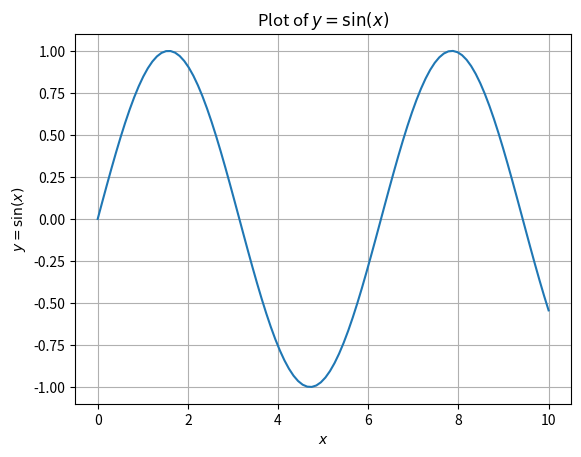
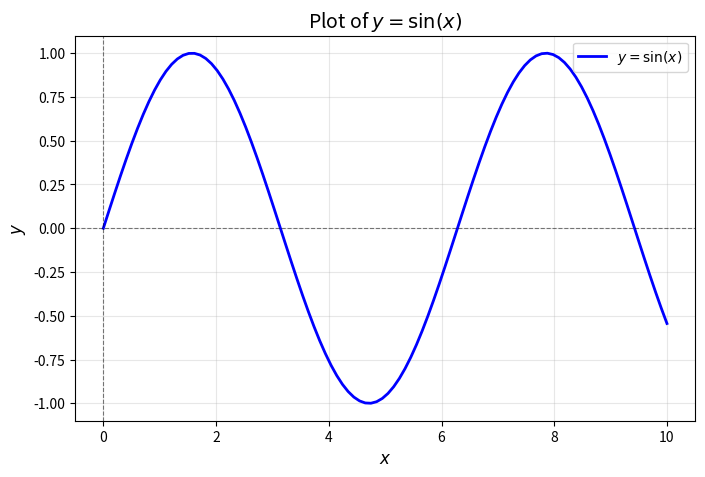
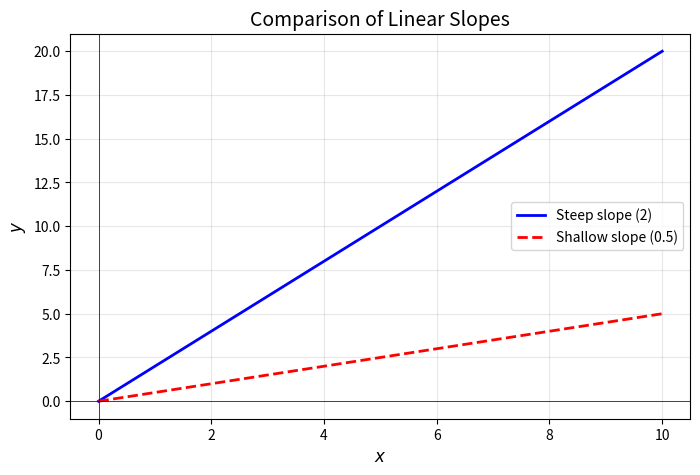

These charts were generated, in order, by the following Python code:
# This is a code cell! Everything after a # is a comment (not executed)
# Comments help explain what the code does

print("Hello! Welcome to Python and Jupyter notebooks!")
print("You just executed your first Python code!")

# Creating variables - just use the = sign to assign a value
velocity = 50.0            # Flight velocity in m/s
rho = 1.225                # Air density in kg/m³ (sea level)
chord = 2.0                # Airfoil chord length in meters
airfoil_name = "NACA0012"  # Airfoil name (string)

# Let's see what we stored
print("Chord length:", chord, "m")
print("Velocity:", velocity, "m/s")
print("Air density:", rho, "kg/m³")
print("Airfoil:", airfoil_name)

type(chord)  # This will show the type of the variable 'chord'

type(airfoil_name)  # This will show the type of the variable 'airfoil_name'

a = 10
b = 3

print("Addition:", a + b)        # 13
print("Subtraction:", a - b)     # 7
print("Multiplication:", a * b)  # 30
print("Division:", a / b)        # 3.333...
print("Power:", a ** b)          # 10³ = 1000

# Calculate dynamic pressure
q = 0.5 * rho * velocity**2

print(f"Dynamic pressure: {q} Pa")
print(f"Dynamic pressure: {q/1000:.2f} kPa")  # Convert to kPa with 2 decimal places

import numpy as np

# The "as np" part means we can use "np" as a shorthand for "numpy"
# This is a common convention in the Python scientific community

# Create an array of 11 equally-spaced values from 0 to 10
x = np.linspace(0, 10, 11)

print("Array x:")
print(x)

x[0], x[-1]

x[0:3]

# Create angles from -5° to +15° with 100 points
alpha_deg = np.linspace(-5, 15, 100)

print(f"We created {len(alpha_deg)} angle values")  # len() gives the length of an array
print(f"First few angles: {alpha_deg[:5]}")  # This gives us the first 5 angles
print(f"Last few angles: {alpha_deg[-5:]}")  # This gives us the last 5 angles

# Convert to radians
alpha_rad = np.deg2rad(alpha_deg)  # we can also use np.radians(alpha_deg)

# Or using the formula: rad = deg * π / 180
alpha_rad_manual = alpha_deg * np.pi / 180  # np.pi gives us the value of π

print(f"10° in radians: {np.deg2rad(10):.4f}")
print(f"Verification: 10 * π/180 = {10 * np.pi / 180:.4f}")

# Create a simple array
numbers = np.array([1, 2, 3, 4, 5])

# Multiply all elements by 2
doubled = numbers * 2
print("Original:", numbers)
print("Doubled:", doubled)

# Square all elements
squared = numbers ** 2
print("Squared:", squared)

# Take sine of all elements
sines = np.sin(numbers)
print("Sine values:", sines)

# Multiply two arrays element-wise
a = np.array([1, 2, 3])
b = np.array([4, 5, 6])
product = a * b
print("Element-wise product:", product)

# Define 2x3 array
A = np.array([[1, 2, 3],
              [4, 5, 6]])

# Define 3x2 array
B = np.array([[7, 8],
              [9, 10],
              [11, 12]])

# Multiply A and B using matrix multiplication
C = A @ B

# Display results
print("Matrix A:")
print(A)
print("Matrix B:")
print(B)
print("Matrix product C = A @ B:")
print(C)

import matplotlib.pyplot as plt

# This "magic command" tells Jupyter to display plots in the notebook
# Use "widget" for interactive plots, or "inline" for static plots (Google Colab requires "inline")
%matplotlib widget

# Create data
x_values = np.linspace(0, 10, 100)  # 100 points from 0 to 10
y_values = np.sin(x_values)  # y = sin(x)

# Create the plot
plt.figure()  # Create a new figure
plt.plot(x_values, y_values)  # Plot y_values vs x_values
plt.xlabel('$x$')  # set x-axis label
plt.ylabel('$y = \\sin(x)$')  # set y-axis label, note the double backslash to escape the backslash in LaTeX
plt.title('Plot of $y = \\sin(x)$')  # set plot title
plt.grid(True)  # enable grid
plt.show()  # Display the plot

# Create figure with specific size
plt.figure(figsize=(8, 5))

# Plot with custom line style and color
plt.plot(x_values, y_values, 
         linewidth=2,            # Line thickness
         color='blue',           # Line color
         linestyle='-',          # Solid line ('-'), dashed ('--'), dotted (':')
         label='$y = \\sin(x)$')  # Label for legend

# Add a horizontal line at y = 0
plt.axhline(y=0, color='k', linestyle='--', linewidth=0.8, alpha=0.5)

# Add a vertical line at x = 0
plt.axvline(x=0, color='k', linestyle='--', linewidth=0.8, alpha=0.5)

plt.xlabel('$x$', fontsize=12)
plt.ylabel('$y$', fontsize=12)
plt.title('Plot of $y = \\sin(x)$', fontsize=14)
plt.grid(True, alpha=0.3)  # alpha controls transparency
plt.legend()  # Show the legend
plt.show()

# Different linear slopes
y_steep = 2 * x_values  # A steeper line
y_shallow = 0.5 * x_values  # A shallower line

# Plot the two curves
plt.figure(figsize=(8, 5))
plt.plot(x_values, y_steep, 'b-', linewidth=2, label='Steep slope (2)')
plt.plot(x_values, y_shallow, 'r--', linewidth=2, label='Shallow slope (0.5)')

# Customize plot appearance
plt.xlabel('$x$', fontsize=12)
plt.ylabel('$y$', fontsize=12)
plt.title('Comparison of Linear Slopes', fontsize=14)
plt.grid(True, alpha=0.3)
plt.legend(fontsize=10)
plt.axhline(y=0, color='k', linestyle='-', linewidth=0.5)
plt.axvline(x=0, color='k', linestyle='-', linewidth=0.5)
plt.show()

# Let's check if we're in the linear lift regime (more about this in the next lecture)
# Change the value of angle_of_attack to see how the output changes
angle_of_attack = 12  # degrees

if angle_of_attack < 10:
    print("We're in the linear regime")
    print("Thin airfoil theory is valid")
elif angle_of_attack < 15:
    print("We're approaching stall")
    print("Thin airfoil theory may be less accurate")
else:
    print("We're likely beyond stall")
    print("Thin airfoil theory is not valid")

# Loop through a range of angles
print("Calculating lift coefficients:")
for angle in [0, 5, 10, 15]:
    # The variable 'angle' takes values 0, 5, 10, and 15 in each iteration
    c_l = 2 * np.pi * np.deg2rad(angle)
    print(f"  α = {angle:2d}°  →  c_l = {c_l:.3f}")

# Print altitudes from 0 to 10 km in steps of 2 km
print("Altitude survey:")
for h in range(0, 11000, 2000):  # start, stop, step
    print(f"  h = {h:5d} m  =  {h/1000:.1f} km")

for i in range(3):  # iterate for i going from 0 to 2
    for j in range(3):  # iterate for j going from 0 to 2
        print(i, j)  # print i and j
    
    print("This statement is within the i-loop, but not the j-loop")  # print text

def dynamic_pressure(rho, V):
    """
    Calculate dynamic pressure.
    
    Parameters:
    -----------
    rho : float
        Air density (kg/m³)
    V : float
        Velocity (m/s)
        
    Returns:
    --------
    q : float
        Dynamic pressure (Pa)
    """
    q = 0.5 * rho * V**2
    return q

# Now use the function
q = dynamic_pressure(1.225, 50.0)
print(f"Dynamic pressure: {q} Pa")

def airfoil_forces(rho, V, c, alpha, c_l_alpha=2*np.pi):
    """
    Calculate lift and dynamic pressure for an airfoil.
    
    Parameters:
    -----------
    rho : float
        Air density (kg/m³)
    V : float
        Velocity (m/s)
    c : float
        Chord length (m)
    alpha : float
        Angle of attack (degrees)
    c_l_alpha : float, optional
        Lift curve slope (rad⁻¹), default = 2π
        
    Returns:
    --------
    lift : float
        Lift force per unit span (N/m)
    q : float
        Dynamic pressure (Pa)
    """
    # Convert angle to radians
    alpha_rad = np.deg2rad(alpha)
    
    # Calculate dynamic pressure
    q = 0.5 * rho * V**2
    
    # Calculate lift coefficient
    c_l = c_l_alpha * alpha_rad
    
    # Calculate lift
    lift = q * c * c_l
    
    return lift, q

# Use the function
L, q = airfoil_forces(rho=1.225, V=50.0, c=2.0, alpha=10.0)

print(f"Lift force: {L:.1f} N/m")
print(f"Dynamic pressure: {q:.1f} Pa")